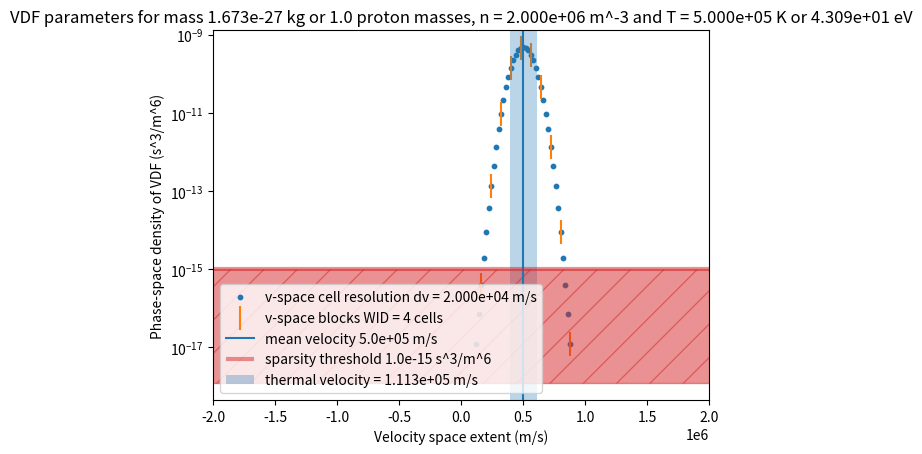

This figure's Python source:
import matplotlib.pyplot as plt
import numpy as np
import math

# constants
mp = 1.672622e-27 # kg
kB = 1.380649e-23 # J/K
q =  1.602177e-19 # C

# enter parameters in SI!!!
particle_mass = 1*mp       # kg
density = 2e6              # m^-3
temperature = 5e5          # K
vmean = 5e5                # m/s
vmin = -2.0e6                # m/s
vmax =  2.0e6                # m/s
n_blocks = 50
block_width = 4
sparsity_threshold = 1e-15 # s^3/m^6

v_th = math.sqrt(3. * kB * temperature / particle_mass)

fig = plt.figure()
ax = fig.gca()

dv = (vmax-vmin)/(n_blocks * block_width)
v = np.arange(vmin, vmax, dv)

vdf = np.ma.array(density * (particle_mass / (2.*math.pi*kB*temperature))**(3./2.) * np.exp(-particle_mass*(v-vmean)**2 / (2.*kB*temperature)))
vdf = np.ma.masked_where(vdf < 0.005*sparsity_threshold, vdf)

print("Parameters:")
print(f"mass: {particle_mass:.3e} kg or {particle_mass/mp:.1f} proton masses")
print(f"temperature: {temperature:.3e} K or {temperature * kB / q:.3e} eV")
print(f"density: {density:.3e} m^-3")
print(f"thermal speed: {v_th:.3e} m/s")
print(f"dv: {dv:.3e} m/s")
print(f"VDF max, sparsity threshold {np.max(vdf):.2e}, {sparsity_threshold:.1e}")


ax.scatter(v, vdf, s=10, label=f"v-space cell resolution dv = {dv:.3e} m/s")
#ax.step(v, vdf)
ax.scatter(v[::block_width], vdf[::block_width], marker="|", s=300, label="v-space blocks WID = "+str(block_width)+" cells")
#ax.step(v[::block_width], vdf[::block_width], where="post")
ax.axvline(vmean, label=f"mean velocity {vmean:.1e} m/s")
ax.set_yscale("log")
ax.hlines(sparsity_threshold, vmin, vmax, label=f"sparsity threshold {sparsity_threshold:.1e} s^3/m^6", color="C3", lw=3, alpha=0.5)
ax.axvspan(vmean - v_th, vmean + v_th, alpha=0.3, label=f"thermal velocity = {v_th:.3e} m/s")
ax.axhspan(np.ma.min(vdf)*0.1, sparsity_threshold, xmin=vmin, xmax=vmax, color="C3", hatch="/", alpha=0.5)
ax.set_xlim((vmin, vmax))

ax.set_xlabel("Velocity space extent (m/s)")
ax.set_ylabel("Phase-space density of VDF (s^3/m^6)")
ax.set_title(f"VDF parameters for mass {particle_mass:.3e} kg or {particle_mass/mp:.1f} proton masses, n = {density:.3e} m^-3 and T = {temperature:.3e} K or {temperature * kB / q:.3e} eV")

ax.legend()

plt.draw()
plt.show()
